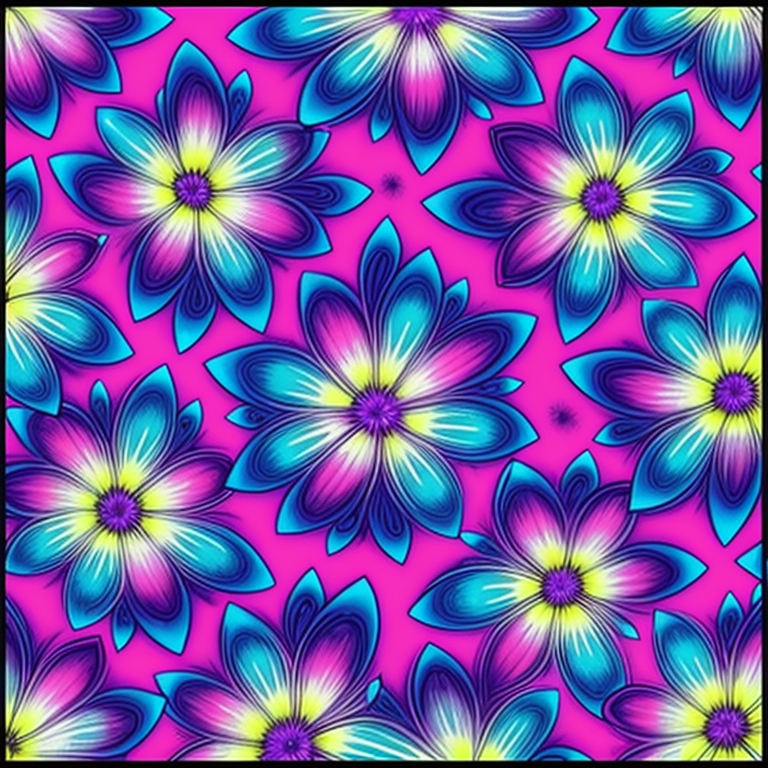
Generation parameters embedded in this image by AUTOMATIC1111 Stable Diffusion web UI or a fork of it (Forge, ...) (PNG 'parameters' text chunk):
flower-power, bioluminiscent, original modern creative, art deco, abstract, joyous patterns, joy, art, hope, love, Indigo, champagne, and silver, style-paintmagic:0.7, cats, coffee mugs, camp, fun,  sks person
Steps: 100, Sampler: Euler a, CFG scale: 12.5, Seed: 2288185828, Size: 768x768, Model hash: 8634d80dec, Model: Liberty_liberty_main
Template: flower-power, __pop__, original modern creative, art deco, abstract, joyous patterns, joy, art, hope, love, __color__, __rainbow__, cats, coffee mugs, camp, fun,  sks person